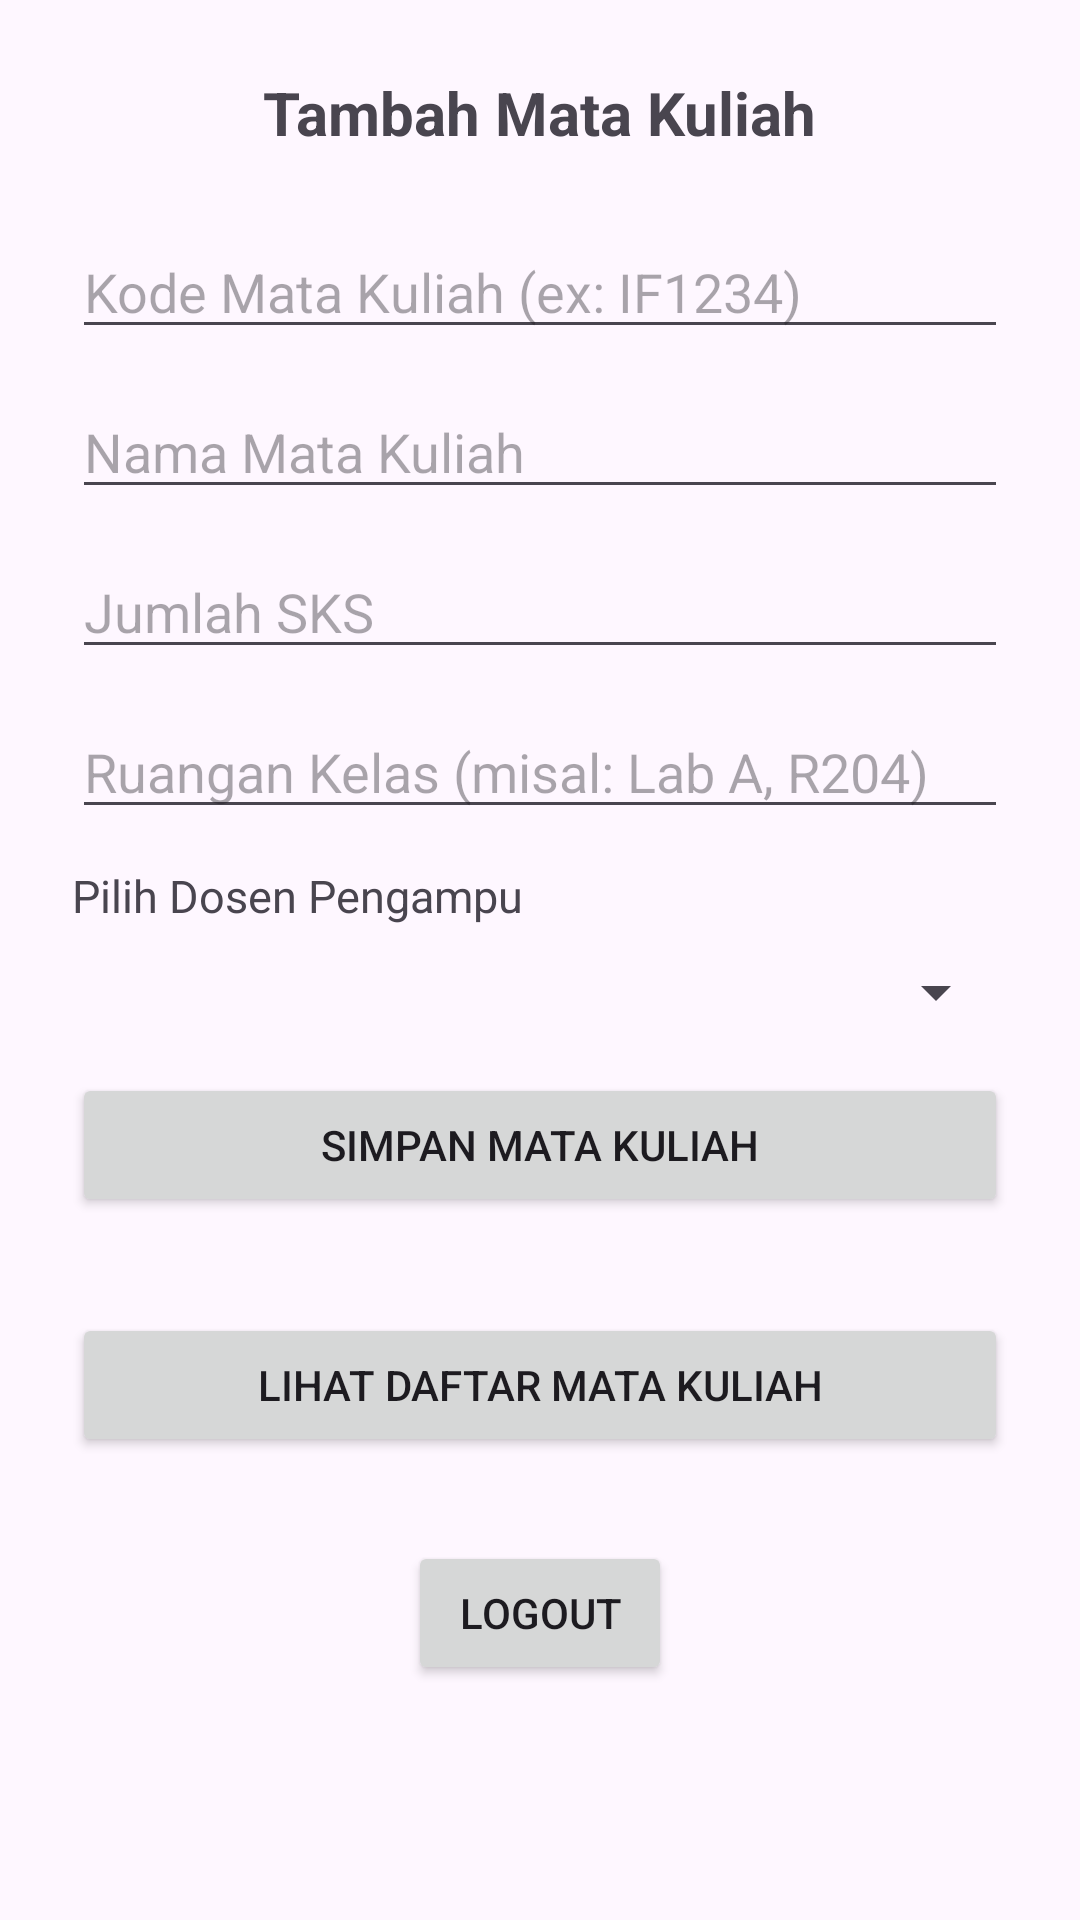

This screen was rendered from an Android layout file. Write that file and the resources it references.
<!-- AndroidManifest.xml: application theme Theme.SIASAT_MINI -->
<!-- res/layout/activity_kaprodi.xml -->
<?xml version="1.0" encoding="utf-8"?>
<ScrollView xmlns:android="http://schemas.android.com/apk/res/android"
    android:id="@+id/layoutKaprodi"
    android:layout_width="match_parent"
    android:layout_height="match_parent"
    android:padding="24dp">

    <LinearLayout
        android:orientation="vertical"
        android:layout_width="match_parent"
        android:layout_height="wrap_content">

        <TextView
            android:layout_width="wrap_content"
            android:layout_height="wrap_content"
            android:text="Tambah Mata Kuliah"
            android:layout_gravity="center"
            android:textSize="20sp"
            android:textStyle="bold"
            android:layout_marginBottom="24dp"/>

        <EditText
            android:id="@+id/etKodeMatkul"
            android:layout_width="match_parent"
            android:layout_height="wrap_content"
            android:hint="Kode Mata Kuliah (ex: IF1234)"
            android:layout_marginBottom="12dp"/>

        <EditText
            android:id="@+id/etNamaMatkul"
            android:layout_width="match_parent"
            android:layout_height="wrap_content"
            android:hint="Nama Mata Kuliah"
            android:layout_marginBottom="12dp"/>

        <EditText
            android:id="@+id/etSKS"
            android:layout_width="match_parent"
            android:layout_height="wrap_content"
            android:hint="Jumlah SKS"
            android:inputType="number"
            android:layout_marginBottom="12dp"/>

        <EditText
            android:id="@+id/etRuangan"
            android:layout_width="match_parent"
            android:layout_height="wrap_content"
            android:hint="Ruangan Kelas (misal: Lab A, R204)"
            android:inputType="number"
            android:layout_marginBottom="12dp"/>

        <TextView
            android:layout_width="wrap_content"
            android:layout_height="wrap_content"
            android:text="Pilih Dosen Pengampu"
            android:textSize="15dp"
            android:layout_marginBottom="8dp"/>

        <Spinner
            android:id="@+id/spinnerDosen"
            android:layout_width="match_parent"
            android:layout_height="wrap_content"
            android:layout_marginTop="2dp"
            android:layout_marginBottom="15dp"/>

        <Button
            android:id="@+id/btnSimpan"
            android:layout_width="match_parent"
            android:layout_height="wrap_content"
            android:text="Simpan Mata Kuliah"
            android:layout_marginBottom="16dp"/>

        <Button
            android:id="@+id/btnDaftarMatkul"
            android:layout_width="match_parent"
            android:layout_height="wrap_content"
            android:text="Lihat Daftar Mata Kuliah"
            android:layout_marginTop="16dp"
            android:layout_marginBottom="8dp"/>

        <Button
            android:id="@+id/btnLogout"
            android:layout_width="wrap_content"
            android:layout_height="wrap_content"
            android:layout_gravity="center"
            android:layout_margin="20dp"
            android:text="Logout" />

        <FrameLayout
            android:id="@+id/frameFragment"
            android:layout_width="match_parent"
            android:layout_height="match_parent"
            android:layout_marginTop="16dp" />

    </LinearLayout>
</ScrollView>
<!-- resources referenced by this layout -->
<resources>
  <style name="Theme.SIASAT_MINI" parent="Base.Theme.SIASAT_MINI" />
  <style name="Base.Theme.SIASAT_MINI" parent="Theme.Material3.DayNight.NoActionBar">
          
          
      </style>
</resources>
